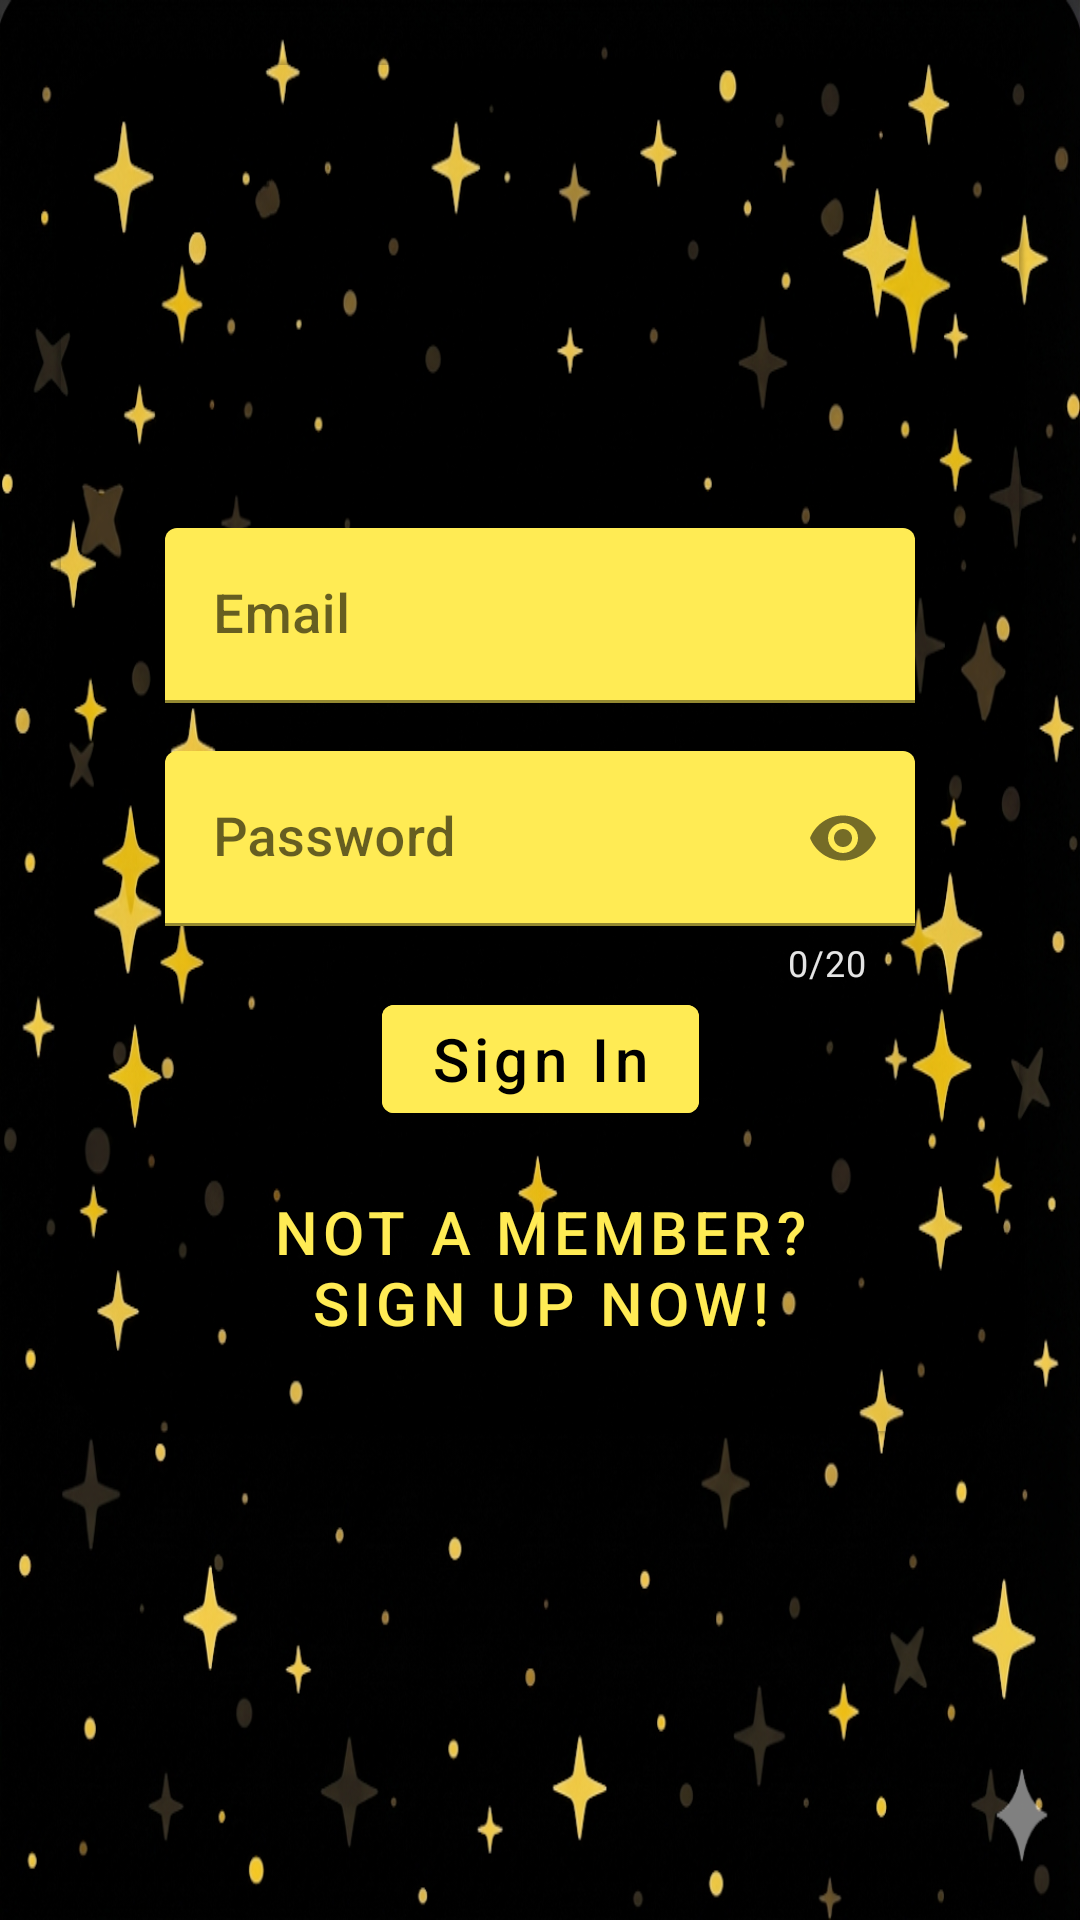

Produce the Android XML layout that renders to this screen, including the resource entries it uses.
<!-- AndroidManifest.xml: application theme Theme.MainProject -->
<!-- res/layout/signin_layout.xml -->
<?xml version="1.0" encoding="utf-8"?>
<androidx.constraintlayout.widget.ConstraintLayout
    xmlns:android="http://schemas.android.com/apk/res/android"
    xmlns:app="http://schemas.android.com/apk/res-auto"
    xmlns:tools="http://schemas.android.com/tools"
    android:layout_width="match_parent"
    android:layout_height="match_parent"
    android:background="@drawable/stars_background"
    android:padding="8dp"
    tools:context=".Ui.login_page.SignInFragment">

    <com.google.android.material.card.MaterialCardView
        android:id="@+id/main_card"
        android:layout_width="0dp"
        android:layout_height="wrap_content"
        app:cardCornerRadius="30dp"
        app:cardUseCompatPadding="true"
        app:cardBackgroundColor="@android:color/transparent"
        app:layout_constraintEnd_toEndOf="parent"
        app:layout_constraintStart_toStartOf="parent"
        app:layout_constraintTop_toTopOf="parent"
        >

        <androidx.constraintlayout.widget.ConstraintLayout
            android:layout_width="match_parent"
            android:layout_height="match_parent"
            android:padding="20dp">

            <com.google.android.material.imageview.ShapeableImageView
                android:id="@+id/login_logo"
                android:layout_width="120dp"
                android:layout_height="120dp"
                android:src="@drawable/sloth_no_stars"
                app:layout_constraintEnd_toEndOf="parent"
                app:layout_constraintStart_toStartOf="parent"
                app:layout_constraintTop_toTopOf="parent"
                app:shapeAppearanceOverlay="@style/RoundedCornersImage" />

            <com.google.android.material.textfield.TextInputLayout
                android:id="@+id/email_input"
                android:layout_width="match_parent"
                android:layout_height="wrap_content"
                android:layout_margin="16dp"
                android:fontFamily="sans-serif-medium"
                android:hint="Email"
                android:textSize="16sp"
                app:boxBackgroundColor="@color/highRating"
                app:boxStrokeColor="@color/customBlack"
                app:layout_constraintEnd_toEndOf="parent"
                app:layout_constraintStart_toStartOf="parent"
                app:layout_constraintTop_toBottomOf="@+id/login_logo">

                <com.google.android.material.textfield.TextInputEditText
                    android:layout_width="match_parent"
                    android:layout_height="wrap_content"
                    android:fontFamily="sans-serif-medium"
                    android:inputType="textEmailAddress"
                    android:textSize="18sp" />
            </com.google.android.material.textfield.TextInputLayout>

            <com.google.android.material.textfield.TextInputLayout
                android:id="@+id/password_input"
                android:layout_width="match_parent"
                android:layout_height="wrap_content"
                android:layout_margin="16dp"
                app:boxBackgroundColor="@color/highRating"
                android:fontFamily="sans-serif-medium"
                android:hint="Password"
                android:textSize="16sp"
                app:counterEnabled="true"
                app:counterTextColor="@color/pearlWhite"
                app:passwordToggleEnabled="true"
                app:counterMaxLength="20"
                app:layout_constraintEnd_toEndOf="parent"
                app:layout_constraintStart_toStartOf="parent"
                app:boxStrokeColor="@color/customBlack"
                app:layout_constraintTop_toBottomOf="@+id/email_input">

                <com.google.android.material.textfield.TextInputEditText
                    android:layout_width="match_parent"
                    android:layout_height="wrap_content"
                    android:fontFamily="sans-serif-medium"
                    android:inputType="textPassword"
                    android:textSize="18sp" />
            </com.google.android.material.textfield.TextInputLayout>
            <com.google.android.material.button.MaterialButton
                android:id="@+id/sign_in_button"
                android:layout_width="wrap_content"
                android:layout_height="wrap_content"
                app:layout_constraintEnd_toEndOf="parent"
                app:layout_constraintStart_toStartOf="parent"
                app:layout_constraintTop_toBottomOf="@+id/password_input"
                android:textSize="20sp"
                android:backgroundTint="@color/highRating"
                android:text="Sign In"
                android:textColor="@color/black"
                android:textAllCaps="false"/>
            <com.google.android.material.button.MaterialButton
                android:id="@+id/sign_up_button"
                android:layout_width="wrap_content"
                android:layout_height="wrap_content"
                app:layout_constraintEnd_toEndOf="parent"
                app:layout_constraintStart_toStartOf="parent"
                app:layout_constraintTop_toBottomOf="@+id/sign_in_button"
                android:layout_marginTop="10dp"
                android:textSize="20sp"
                android:background="@android:color/transparent"
                android:pointerIcon="hand"
                android:fontFamily="sans-serif-medium"
                android:textColor="@color/highRating"
                android:text="Not a member?
                              SIGN UP now!"
                android:gravity="center"/>

        </androidx.constraintlayout.widget.ConstraintLayout>
    </com.google.android.material.card.MaterialCardView>

</androidx.constraintlayout.widget.ConstraintLayout>
<!-- resources referenced by this layout -->
<resources>
  <color name="black">#000000</color>
  <color name="customBlack">#212529</color>
  <color name="highRating">#ffeb54</color>
  <color name="pearlWhite">#e5e5e5</color>
  <!-- drawable stars_background: png bitmap (drawable, 546181 bytes) -->
  <style name="RoundedCornersImage">
          <item name="cornerSize">16dp</item>
      </style>
  <style name="Theme.MainProject" parent="Base.Theme.MainProject" />
  <style name="Base.Theme.MainProject" parent="Theme.MaterialComponents.DayNight.DarkActionBar">
      </style>
</resources>
